Labelled photos from "dataset_oiseaux", an image-classification folder in Yannickthomas0602/Yolo_projet_etude. The possible labels are: balbuzard, cormoran, heron, mouette goeland.

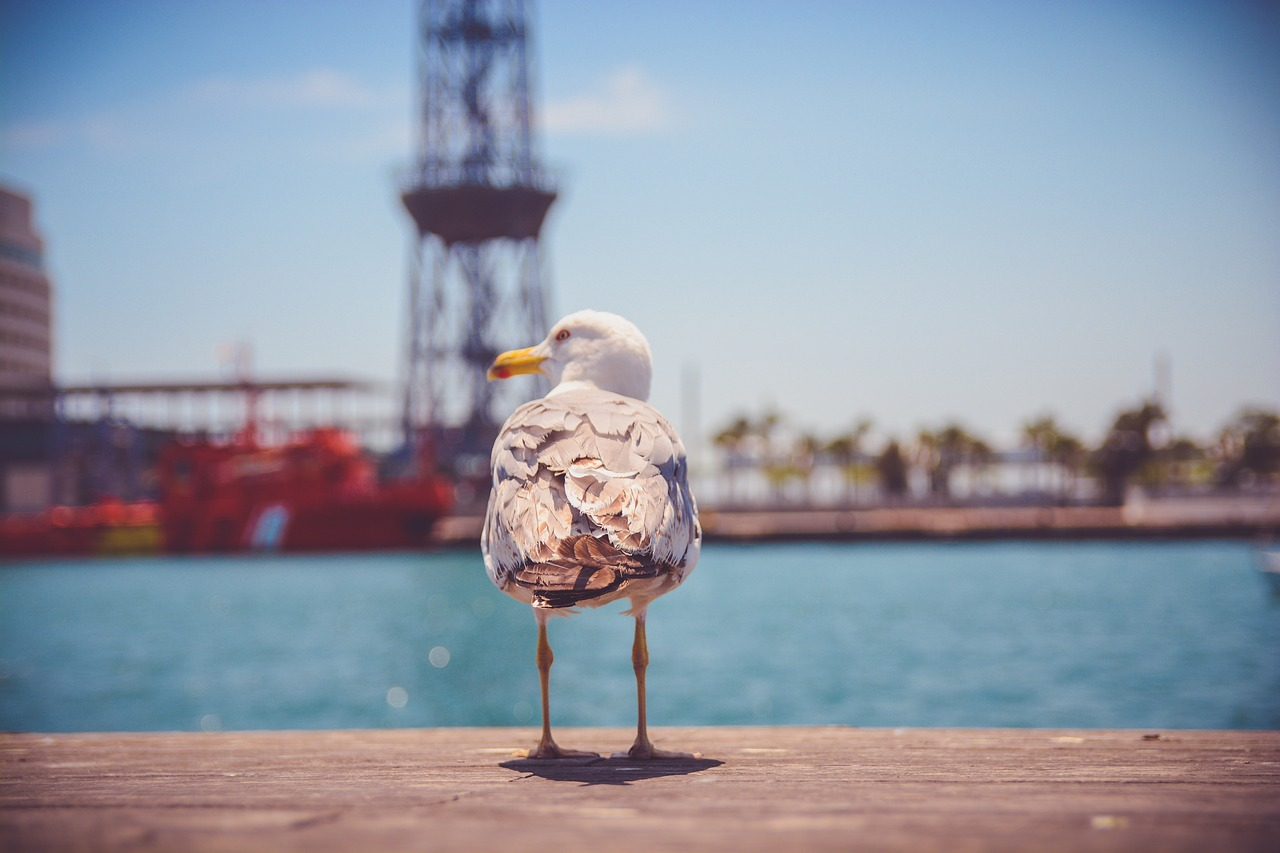
Label: mouette goeland

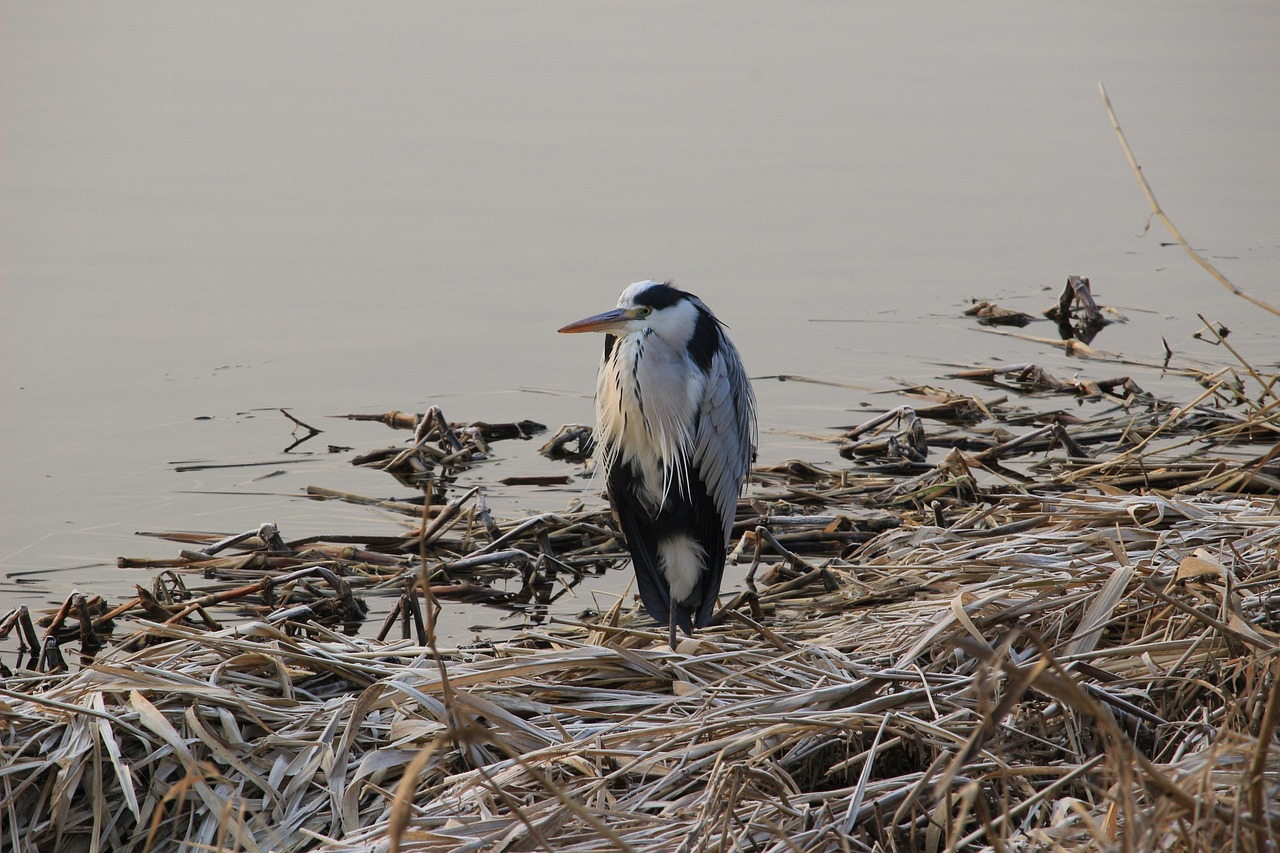
Label: heron

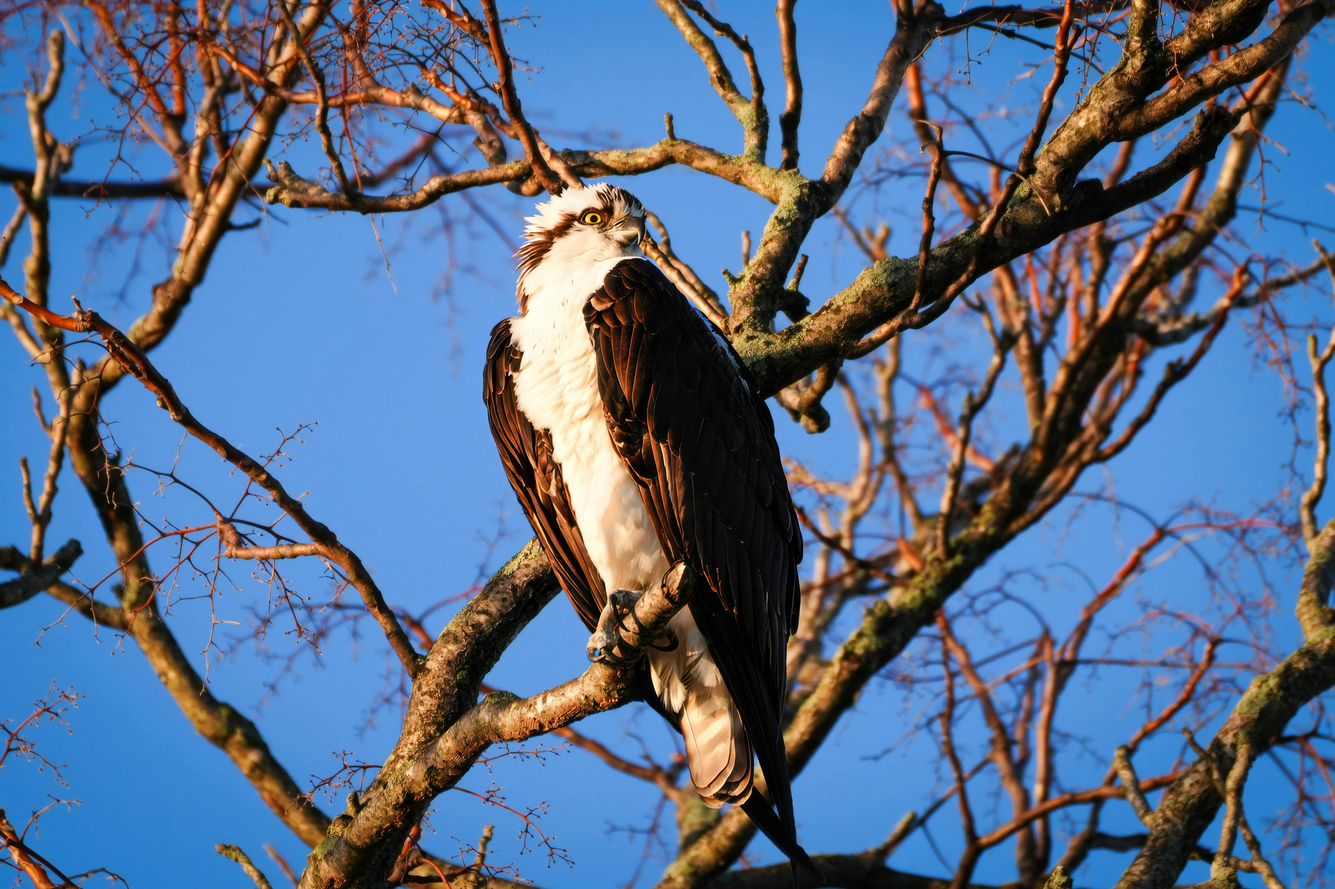
Label: balbuzard

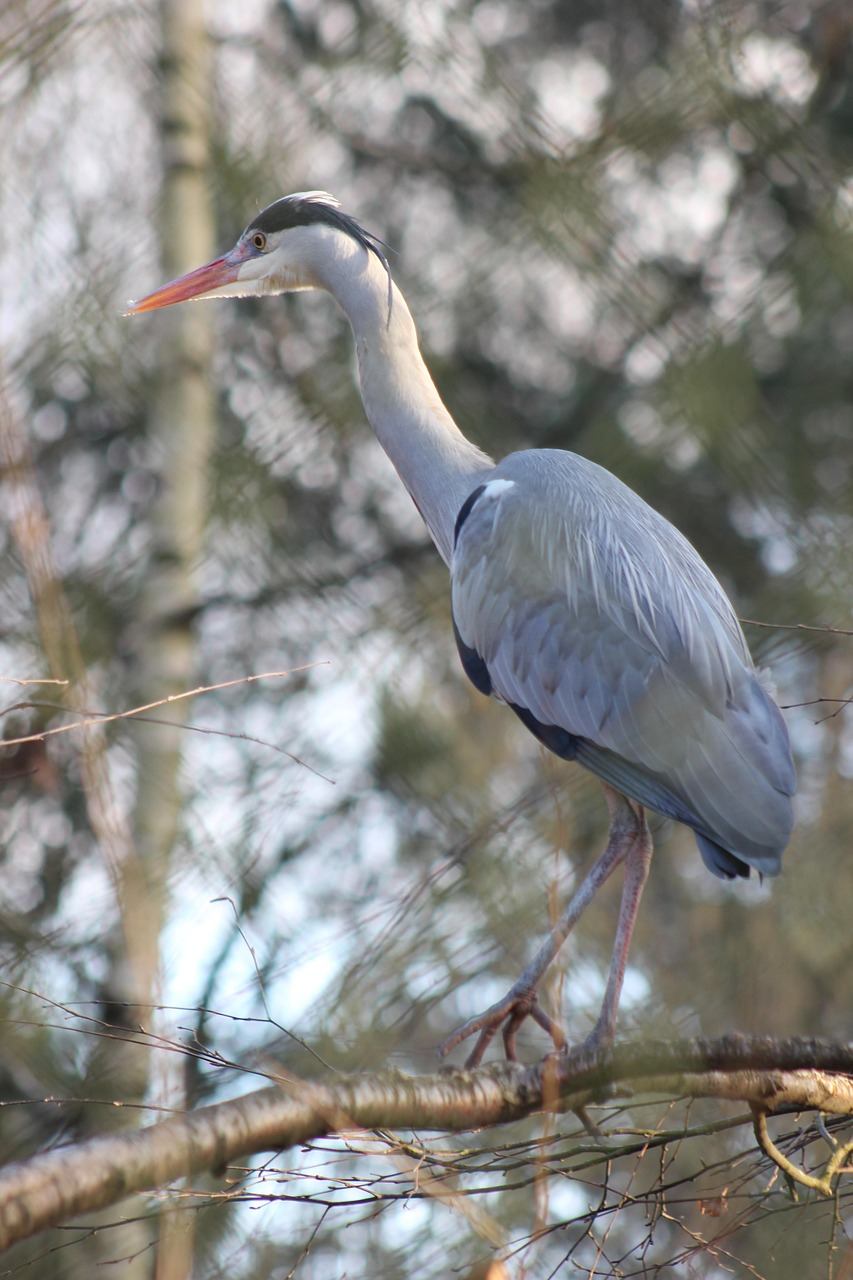
Label: heron

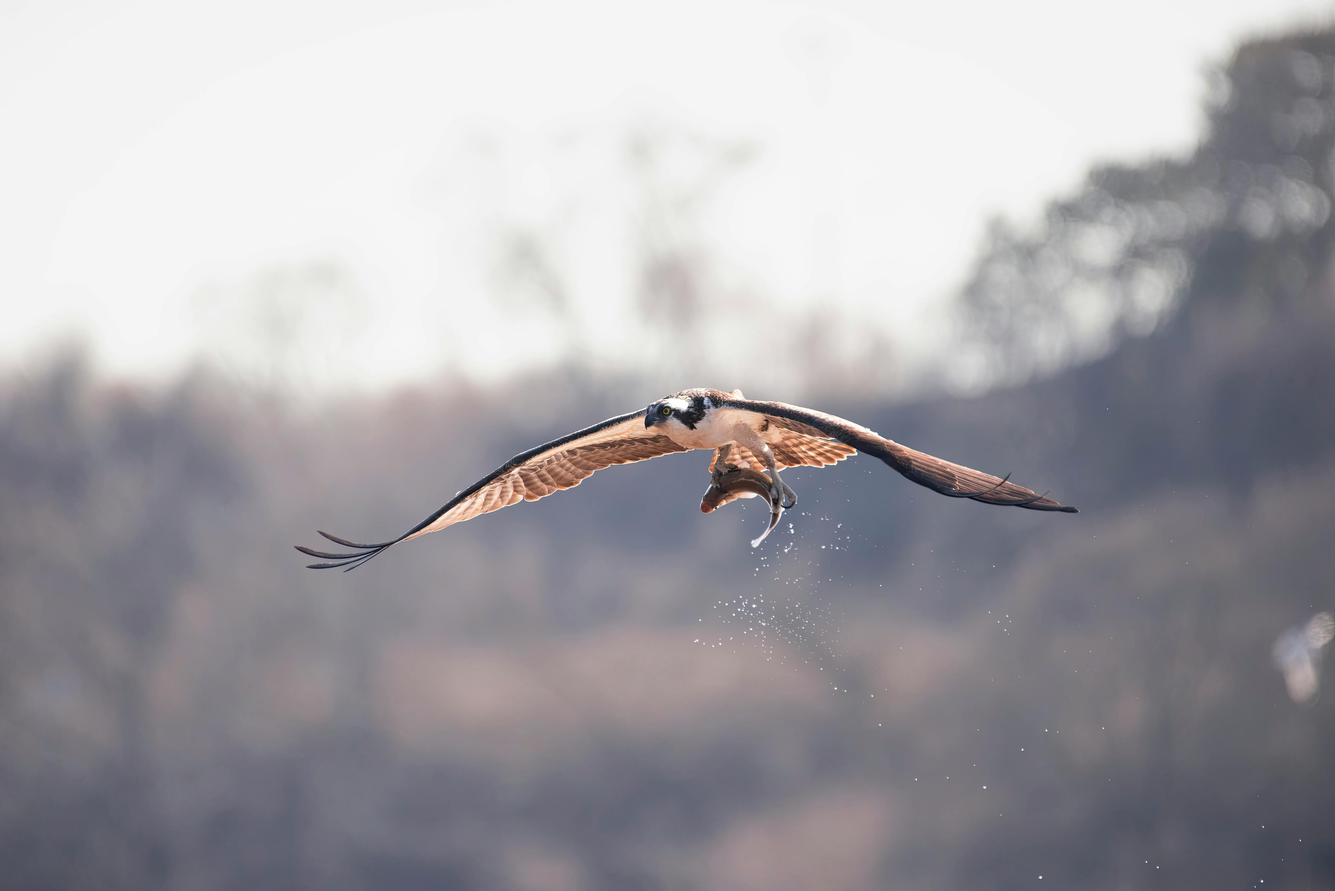
Label: balbuzard

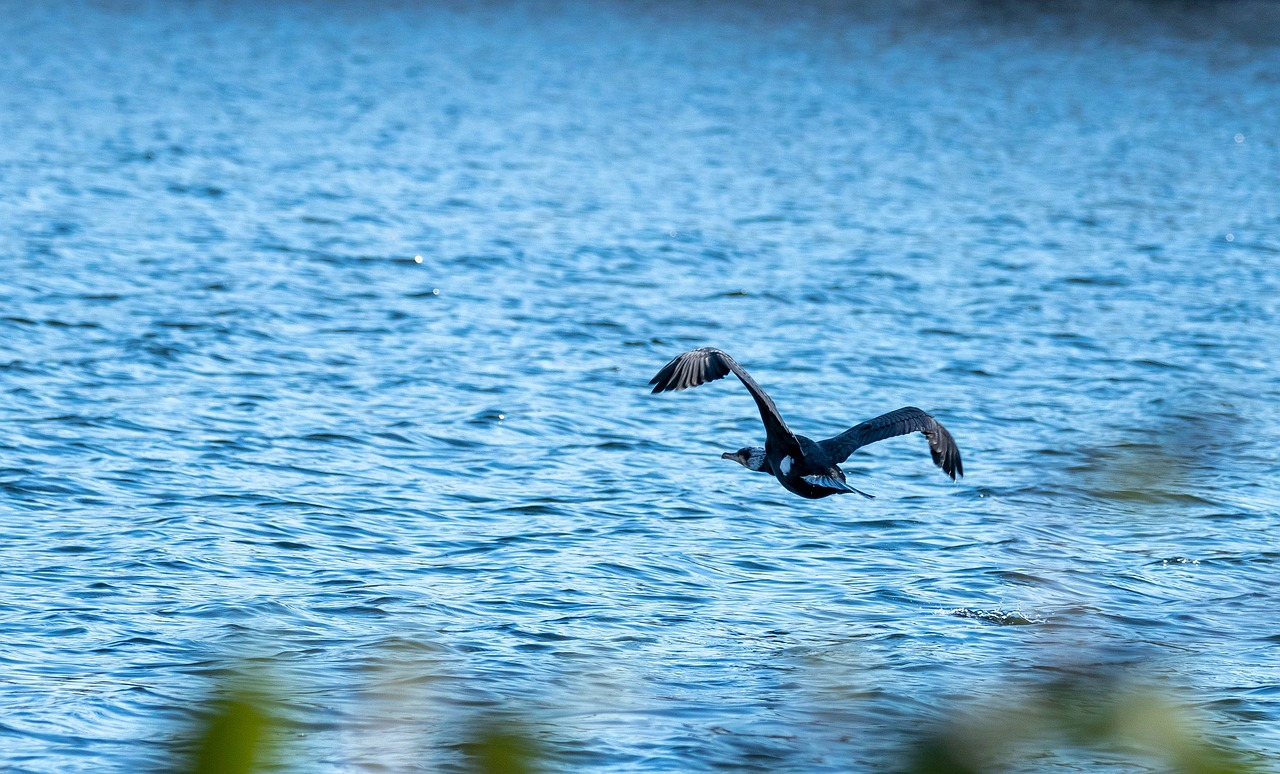
Label: cormoran
